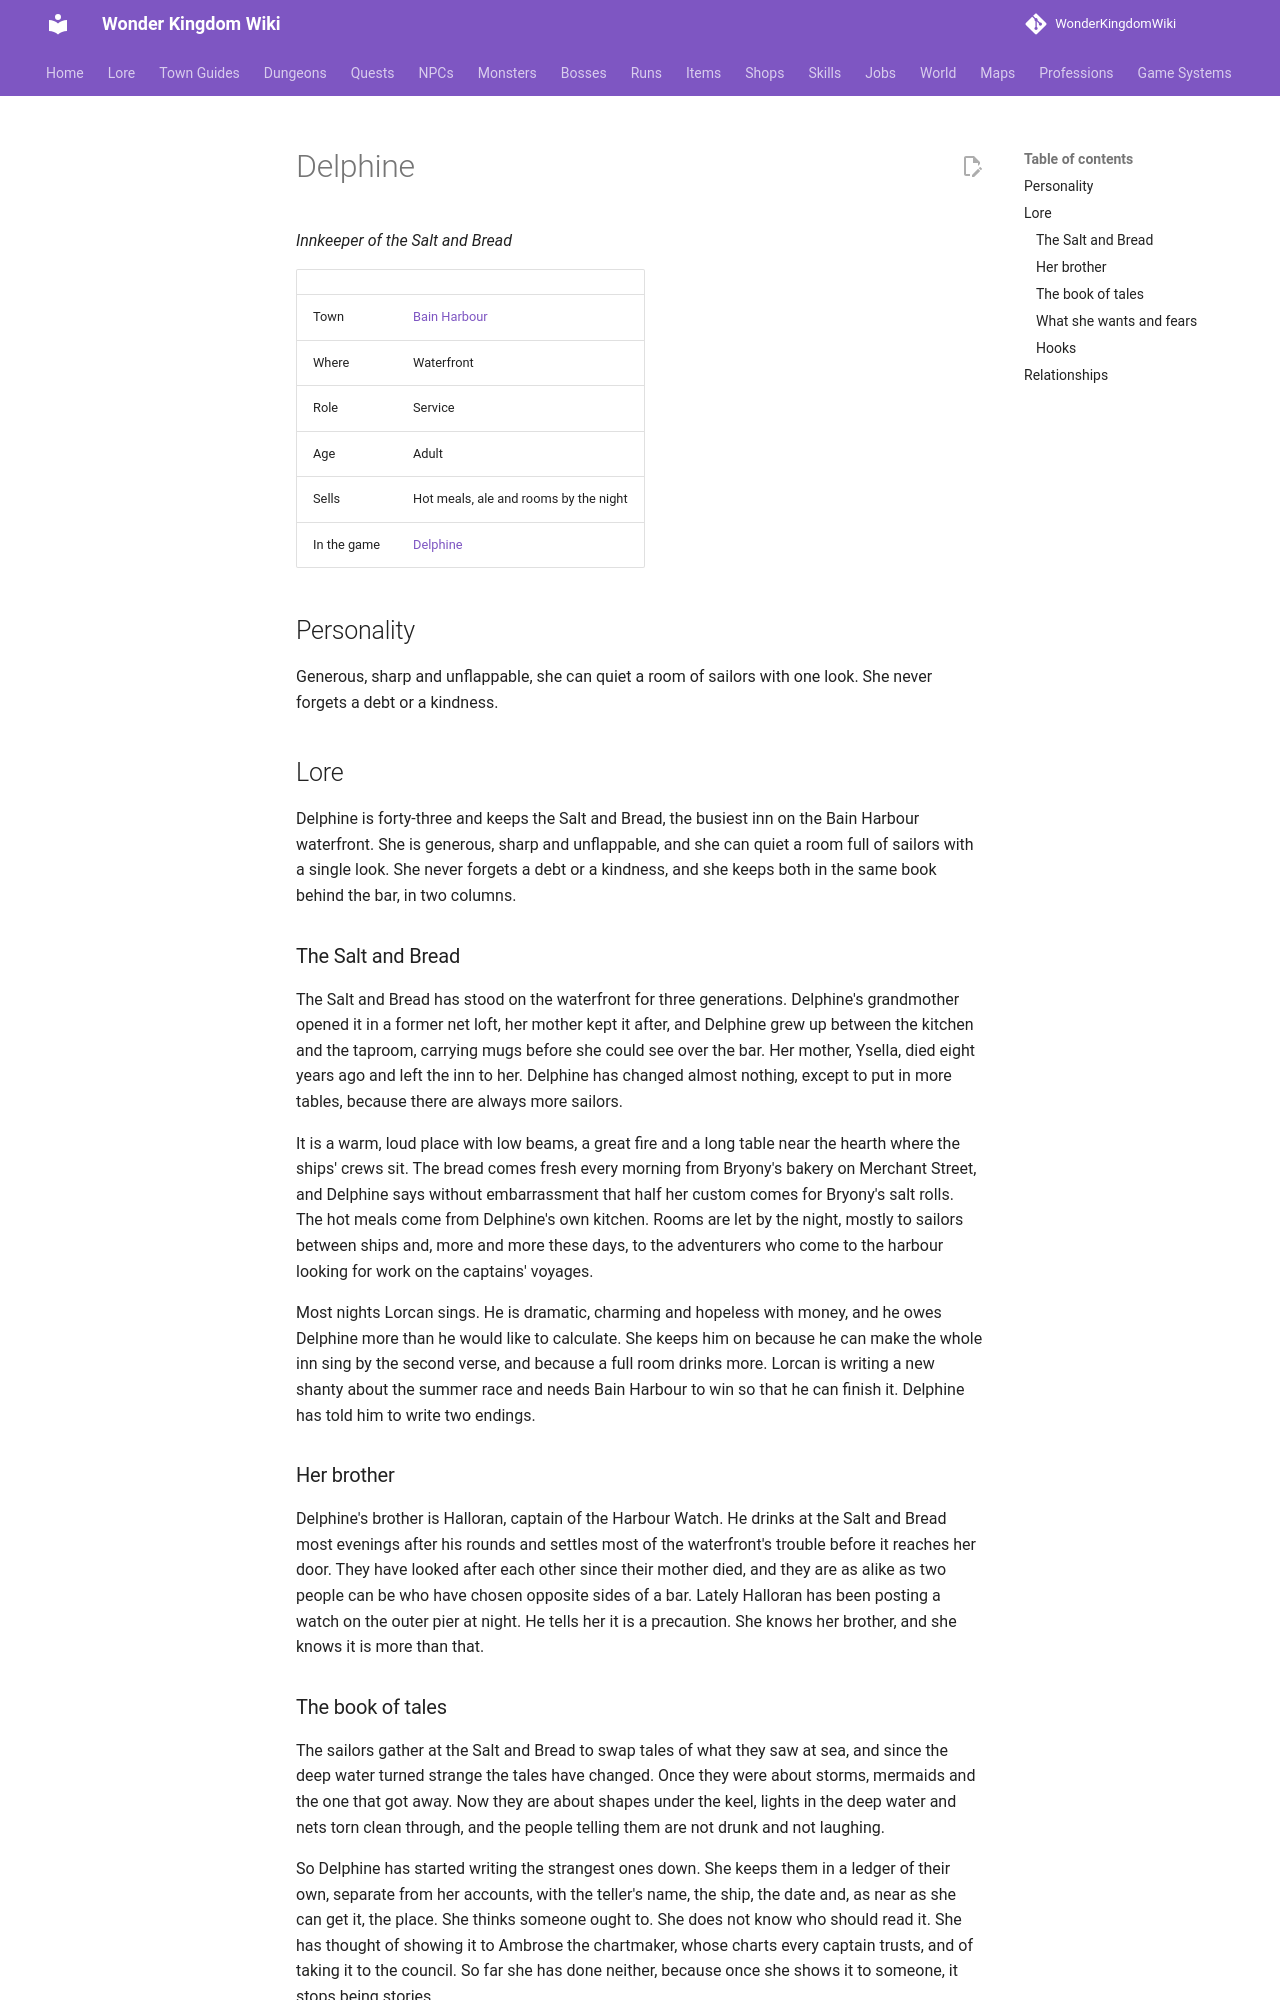

repository: alonohana627/WonderKingdomWiki · page: lore/people/bain-harbour/delphine/index.html · generator: mkdocs

<!-- Generated by tools/people.py from data/people/. Do not edit: changes are overwritten. -->

# Delphine

*Innkeeper of the Salt and Bread*

|  |  |
|---|---|
| Town | [Bain Harbour](../../towns/bain-harbour.md) |
| Where | Waterfront |
| Role | Service |
| Age | Adult |
| Sells | Hot meals, ale and rooms by the night |
| In the game | [Delphine](../../../npcs/delphine.md) |

## Personality

Generous, sharp and unflappable, she can quiet a room of sailors with one look. She never forgets a debt or a kindness.

## Lore

Delphine is forty-three and keeps the Salt and Bread, the busiest inn on the Bain Harbour waterfront. She is generous, sharp and unflappable, and she can quiet a room full of sailors with a single look. She never forgets a debt or a kindness, and she keeps both in the same book behind the bar, in two columns.

### The Salt and Bread

The Salt and Bread has stood on the waterfront for three generations. Delphine's grandmother opened it in a former net loft, her mother kept it after, and Delphine grew up between the kitchen and the taproom, carrying mugs before she could see over the bar. Her mother, Ysella, died eight years ago and left the inn to her. Delphine has changed almost nothing, except to put in more tables, because there are always more sailors.

It is a warm, loud place with low beams, a great fire and a long table near the hearth where the ships' crews sit. The bread comes fresh every morning from Bryony's bakery on Merchant Street, and Delphine says without embarrassment that half her custom comes for Bryony's salt rolls. The hot meals come from Delphine's own kitchen. Rooms are let by the night, mostly to sailors between ships and, more and more these days, to the adventurers who come to the harbour looking for work on the captains' voyages.

Most nights Lorcan sings. He is dramatic, charming and hopeless with money, and he owes Delphine more than he would like to calculate. She keeps him on because he can make the whole inn sing by the second verse, and because a full room drinks more. Lorcan is writing a new shanty about the summer race and needs Bain Harbour to win so that he can finish it. Delphine has told him to write two endings.

### Her brother

Delphine's brother is Halloran, captain of the Harbour Watch. He drinks at the Salt and Bread most evenings after his rounds and settles most of the waterfront's trouble before it reaches her door. They have looked after each other since their mother died, and they are as alike as two people can be who have chosen opposite sides of a bar. Lately Halloran has been posting a watch on the outer pier at night. He tells her it is a precaution. She knows her brother, and she knows it is more than that.
